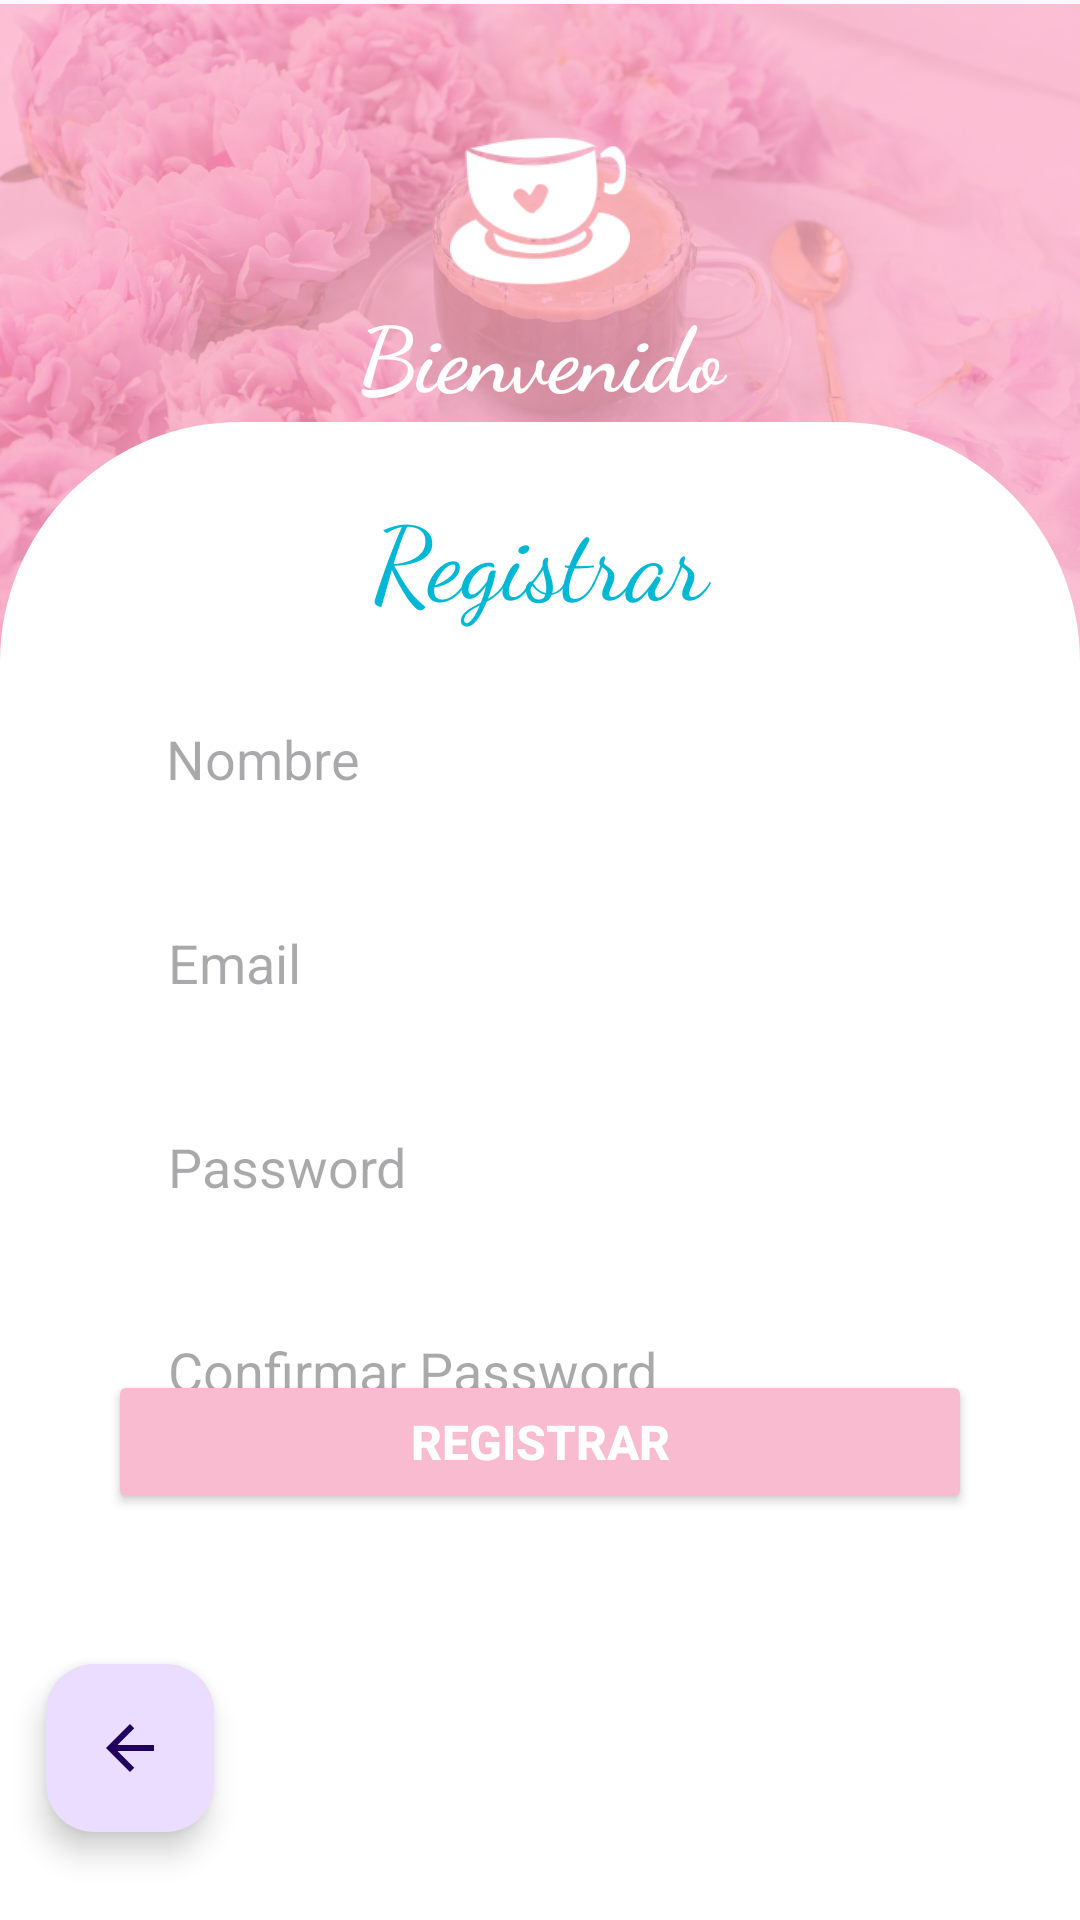

This screen was rendered from an Android layout file. Write that file and the resources it references.
<!-- AndroidManifest.xml: application theme Theme.AppCoffe -->
<!-- res/layout/activity_register.xml -->
<?xml version="1.0" encoding="utf-8"?>
<androidx.constraintlayout.widget.ConstraintLayout xmlns:android="http://schemas.android.com/apk/res/android"
    xmlns:app="http://schemas.android.com/apk/res-auto"
    xmlns:tools="http://schemas.android.com/tools"
    android:layout_width="match_parent"
    android:layout_height="match_parent"
    tools:context=".RegisterActivity">

    <ImageView
        android:id="@+id/imageView"
        android:layout_width="wrap_content"
        android:layout_height="240dp"
        android:scaleType="centerCrop"
        android:src="@drawable/rosas"
        app:layout_constraintBottom_toBottomOf="parent"
        app:layout_constraintEnd_toEndOf="parent"
        app:layout_constraintHeight_percent=".27"
        app:layout_constraintHorizontal_bias="0.0"
        app:layout_constraintStart_toStartOf="parent"
        app:layout_constraintTop_toTopOf="parent"
        app:layout_constraintVertical_bias="0.003"
        tools:ignore="ImageContrastCheck"
        android:importantForAccessibility="no" />

    <androidx.constraintlayout.widget.ConstraintLayout
        android:id="@+id/constraintLayout"
        android:layout_width="match_parent"
        android:layout_height="0dp"
        android:background="@drawable/vie_bg"
        app:layout_constraintBottom_toBottomOf="parent"
        app:layout_constraintEnd_toEndOf="parent"
        app:layout_constraintHeight_percent=".78"
        app:layout_constraintHorizontal_bias="1.0"
        app:layout_constraintStart_toStartOf="parent"
        app:layout_constraintTop_toTopOf="@+id/imageView"
        app:layout_constraintVertical_bias="1.0">

        <TextView
            android:id="@+id/SingUp"
            android:layout_width="144dp"
            android:layout_height="47dp"
            android:fontFamily="cursive"
            android:text="@string/SinUp"
            android:textAlignment="center"
            android:textColor="#00b8d4"
            android:textSize="34sp"
            app:layout_constraintBottom_toBottomOf="parent"
            app:layout_constraintEnd_toEndOf="parent"
            app:layout_constraintStart_toStartOf="parent"
            app:layout_constraintTop_toTopOf="parent"
            app:layout_constraintVertical_bias="0.047"
            tools:ignore="TextSizeCheck,TextContrastCheck" />

        <EditText
            android:id="@+id/edit_nombre"
            android:layout_width="0dp"
            android:layout_height="wrap_content"
            android:width="2dp"
            android:autofillHints=""
            android:background="@drawable/edit_text_bg"
            android:hint="@string/nombre"
            android:minHeight="48dp"
            android:paddingStart="20dp"
            android:paddingTop="10dp"
            android:paddingBottom="10dp"
            app:layout_constraintBottom_toBottomOf="parent"
            app:layout_constraintEnd_toEndOf="parent"
            app:layout_constraintHorizontal_bias="0.493"
            app:layout_constraintStart_toStartOf="parent"
            app:layout_constraintTop_toTopOf="parent"
            app:layout_constraintVertical_bias="0.196"
            app:layout_constraintWidth_percent=".8"
            tools:ignore="RtlSymmetry,TextFields,VisualLintTextFieldSize,TextContrastCheck" />

        <EditText
            android:id="@+id/edit_email"
            android:layout_width="0dp"
            android:layout_height="wrap_content"
            android:layout_marginTop="20dp"
            android:background="@drawable/edit_text_bg"
            android:hint="@string/email"
            android:minHeight="48dp"
            android:paddingStart="20dp"
            android:paddingTop="10dp"
            android:paddingBottom="10dp"
            app:layout_constraintBottom_toBottomOf="parent"
            app:layout_constraintEnd_toEndOf="parent"
            app:layout_constraintHorizontal_bias=".5"
            app:layout_constraintStart_toStartOf="parent"
            app:layout_constraintTop_toBottomOf="@id/edit_nombre"
            app:layout_constraintVertical_bias="0"
            app:layout_constraintWidth_percent=".8"
            tools:ignore="Autofill,RtlSymmetry,TextFields,VisualLintTextFieldSize,TextContrastCheck" />

        <EditText
            android:id="@+id/edit_pass"
            android:layout_width="0dp"
            android:layout_height="wrap_content"
            android:layout_marginTop="20dp"
            android:background="@drawable/edit_text_bg"
            android:hint="@string/pass"
            android:minHeight="48dp"
            android:paddingStart="20dp"
            android:paddingTop="10dp"
            android:paddingBottom="10dp"
            app:layout_constraintBottom_toBottomOf="parent"
            app:layout_constraintEnd_toEndOf="parent"
            app:layout_constraintHorizontal_bias=".5"
            app:layout_constraintStart_toStartOf="parent"
            app:layout_constraintTop_toBottomOf="@id/edit_email"
            app:layout_constraintVertical_bias="0"
            app:layout_constraintWidth_percent=".8"
            tools:ignore="Autofill,RtlSymmetry,TextFields,VisualLintTextFieldSize,TextContrastCheck" />

        <EditText
            android:id="@+id/edit_confPass"
            android:layout_width="0dp"
            android:layout_height="wrap_content"
            android:layout_marginTop="20dp"
            android:background="@drawable/edit_text_bg"
            android:hint="@string/confPass"
            android:minHeight="48dp"
            android:paddingStart="20dp"
            android:paddingTop="10dp"
            android:paddingBottom="10dp"
            app:layout_constraintBottom_toBottomOf="parent"
            app:layout_constraintEnd_toEndOf="parent"
            app:layout_constraintHorizontal_bias=".5"
            app:layout_constraintStart_toStartOf="parent"
            app:layout_constraintTop_toBottomOf="@id/edit_pass"
            app:layout_constraintVertical_bias="0"
            app:layout_constraintWidth_percent=".8"
            tools:ignore="Autofill,RtlSymmetry,TextFields,VisualLintTextFieldSize,TextContrastCheck" />

        <Button
            android:id="@+id/btnRegistrar"
            android:layout_width="0dp"
            android:layout_height="wrap_content"
            android:backgroundTint="@color/light_pink"
            android:text="@string/btnRegistrar"
            android:textColor="@color/white"
            android:textSize="16sp"
            android:textStyle="bold"
            app:layout_constraintBottom_toBottomOf="parent"
            app:layout_constraintEnd_toEndOf="parent"
            app:layout_constraintStart_toStartOf="parent"
            app:layout_constraintTop_toTopOf="parent"
            app:layout_constraintVertical_bias=".7"
            app:layout_constraintWidth_percent=".8"
            tools:ignore="DuplicateSpeakableTextCheck,VisualLintButtonSize" />

    </androidx.constraintlayout.widget.ConstraintLayout>

    <ImageView
        android:id="@+id/imageView4"
        android:layout_width="60dp"
        android:layout_height="60dp"
        android:src="@drawable/logo"
        app:layout_constraintBottom_toTopOf="@+id/constraintLayout"
        app:layout_constraintEnd_toEndOf="parent"
        app:layout_constraintStart_toStartOf="parent"
        app:layout_constraintTop_toTopOf="parent"
        tools:ignore="ContentDescription,ImageContrastCheck" />

    <TextView
        android:layout_width="129dp"
        android:layout_height="47dp"
        android:fontFamily="cursive"
        android:text="@string/Bienvenido"
        android:textAlignment="center"
        android:textColor="#FFFFFF"
        android:textSize="30sp"
        android:textStyle="bold"
        app:layout_constraintBottom_toTopOf="@+id/constraintLayout"
        app:layout_constraintEnd_toEndOf="parent"
        app:layout_constraintStart_toStartOf="parent"
        app:layout_constraintTop_toBottomOf="@+id/imageView4"
        tools:ignore="TextSizeCheck,TextContrastCheck" />

    <com.google.android.material.floatingactionbutton.FloatingActionButton
        android:id="@+id/btnAtrasRegister"
        android:layout_width="wrap_content"
        android:layout_height="wrap_content"
        android:clickable="true"
        android:focusable="true"
        android:scrollbarAlwaysDrawVerticalTrack="false"
        app:layout_constraintBottom_toBottomOf="parent"
        app:layout_constraintEnd_toEndOf="parent"
        app:layout_constraintHorizontal_bias="0.05"
        app:layout_constraintStart_toStartOf="parent"
        app:layout_constraintTop_toTopOf="parent"
        app:layout_constraintVertical_bias="0.95"
        app:srcCompat="@drawable/ic_atras"
        tools:ignore="SpeakableTextPresentCheck" />

</androidx.constraintlayout.widget.ConstraintLayout>
<!-- resources referenced by this layout -->
<resources>
  <color name="light_pink">#f8bbd0</color>
  <color name="white">#FFFFFFFF</color>
  <!-- drawable ic_atras (drawable) -->
  <vector android:autoMirrored="true" android:height="24dp"
      android:tint="#9575CD" android:viewportHeight="24"
      android:viewportWidth="24" android:width="24dp" xmlns:android="http://schemas.android.com/apk/res/android">
      <path android:fillColor="@android:color/white" android:pathData="M20,11H7.83l5.59,-5.59L12,4l-8,8 8,8 1.41,-1.41L7.83,13H20v-2z"/>
  </vector>
  <!-- drawable logo: png bitmap (drawable, 5304 bytes) -->
  <!-- drawable rosas: jpg bitmap (drawable, 152820 bytes) -->
  <!-- drawable vie_bg (drawable) -->
  <?xml version="1.0" encoding="utf-8"?>
  <shape xmlns:android="http://schemas.android.com/apk/res/android"
      android:shape="rectangle">
  
      <solid android:color="@color/white"/>
  
      <corners android:topLeftRadius="80dp"
          android:topRightRadius="80dp"/>
  </shape>
  <string name="Bienvenido">Bienvenido</string>
  <string name="SinUp">Registrar</string>
  <string name="btnRegistrar">Registrar</string>
  <string name="confPass">Confirmar Password</string>
  <string name="email">Email</string>
  <string name="nombre">Nombre</string>
  <string name="pass">Password</string>
  <style name="Theme.AppCoffe" parent="Base.Theme.AppCoffe" />
  <style name="Base.Theme.AppCoffe" parent="Theme.Material3.DayNight.NoActionBar">
          
          
      </style>
</resources>
